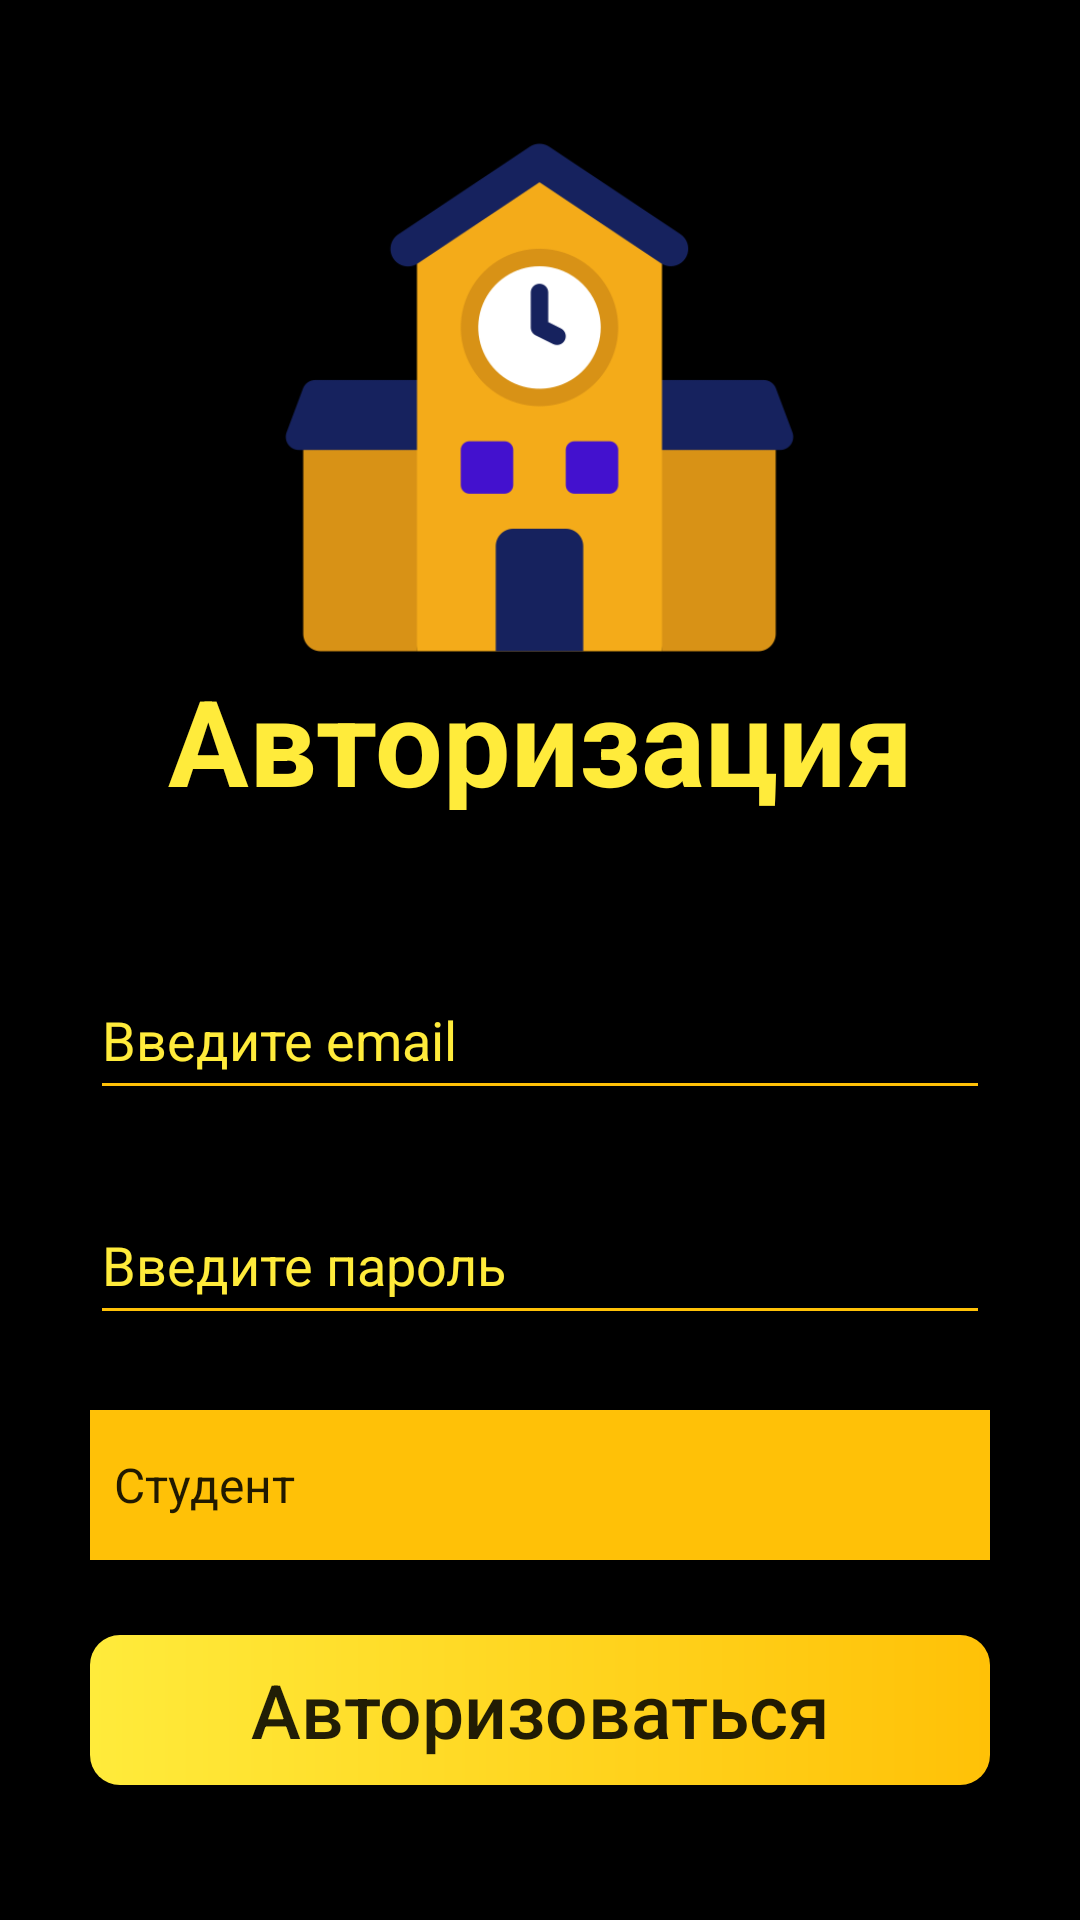

Write the Android layout XML for this screen, with the resource values it uses.
<!-- AndroidManifest.xml: application theme Theme.Zd5_v66 -->
<!-- res/layout/activity_auth.xml -->
<?xml version="1.0" encoding="utf-8"?>
<LinearLayout xmlns:android="http://schemas.android.com/apk/res/android"
    xmlns:app="http://schemas.android.com/apk/res-auto"
    xmlns:tools="http://schemas.android.com/tools"
    android:layout_width="match_parent"
    android:layout_height="match_parent"
    android:background="@color/black"
    tools:context=".Auth"
    android:id="@+id/layout"
    android:orientation="vertical"
    android:gravity="center">

    <ImageView
        android:layout_width="175dp"
        android:layout_height="175dp"
        android:src="@drawable/icon">

    </ImageView>

    <TextView
        android:layout_width="350dp"
        android:layout_height="50dp"
        android:gravity="center"
        android:text="Авторизация"
        android:textSize="40sp"
        android:textColor="@color/yellowDark"
        android:textStyle="bold"
        android:layout_marginBottom="50dp"/>

    <EditText
        android:id="@+id/email"
        android:inputType="textEmailAddress"
        android:layout_width="300dp"
        android:layout_height="50dp"
        android:layout_marginBottom="25sp"
        android:hint="Введите email"
        android:textColorHint="@color/yellowDark"
        android:textColor="@color/yellowDark"
        android:backgroundTint="@color/yellowMedium"/>

    <EditText
        android:id="@+id/password"
        android:inputType="textPassword"
        android:layout_width="300dp"
        android:layout_height="50dp"
        android:hint="Введите пароль"
        android:layout_marginBottom="25sp"
        android:textColorHint="@color/yellowDark"
        android:textColor="@color/yellowDark"
        android:backgroundTint="@color/yellowMedium"/>

   <Spinner
       android:id="@+id/spinner"
       android:layout_width="300dp"
       android:layout_height="50dp"
       android:layout_marginBottom="25sp"
       android:backgroundTint="@color/yellowMedium"
       android:background="@color/white"
       android:entries="@array/Roles"/>

    <Button
        android:id="@+id/auth_button"
        android:layout_width="300dp"
        android:layout_height="50dp"
        android:textAllCaps="false"
        android:textSize="25sp"
        android:background="@drawable/button"
        android:text="Авторизоваться"/>

</LinearLayout>
<!-- resources referenced by this layout -->
<resources>
  <string-array name="Roles">
          <item>Студент</item>
          <item>Преподаватель</item>
          <item>Приёмная комиссия</item>
      </string-array>
  <color name="black">#FF000000</color>
  <color name="white">#FFFFFFFF</color>
  <color name="yellowDark">#FFEB3B</color>
  <color name="yellowMedium">#FFC107</color>
  <!-- drawable button (drawable) -->
  <?xml version="1.0" encoding="utf-8"?>
  <shape xmlns:android="http://schemas.android.com/apk/res/android">
      <corners android:radius="10dp"/>
      <gradient android:startColor="@color/yellowDark" android:endColor="@color/yellowMedium"/>
  
  </shape>
  <!-- drawable icon: png bitmap (drawable, 14846 bytes) -->
  <style name="Theme.Zd5_v66" parent="Theme.AppCompat.DayNight.NoActionBar" />
</resources>
